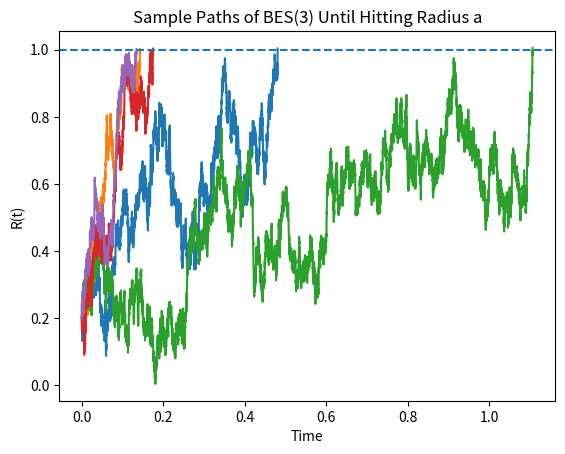
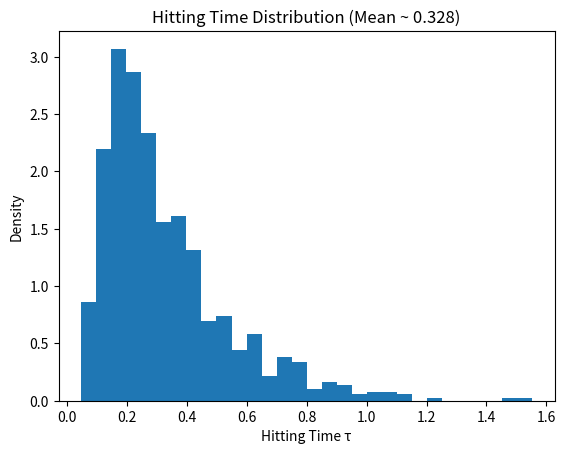
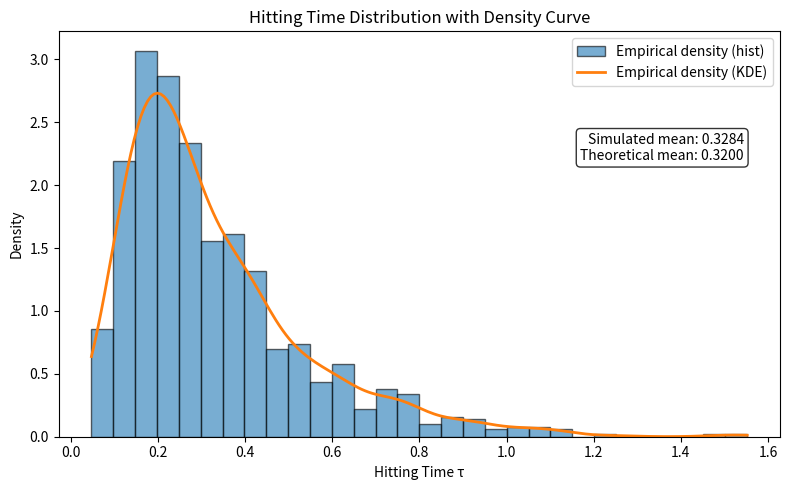

Write Python code to recreate these figures, in order.
# Reproduce BES(3) process applied to the narrow escape problem
# with full spherical simmetry (escape at a given radius)

# Theoretical mean for radial diffusion in 3D: E[tau] = (a^2 - R0^2) / 3*D
# Assume unit diffusion D=1 


import numpy as np
import matplotlib.pyplot as plt
from scipy.stats import gaussian_kde

# Simulation parameters
a = 1.0          # boundary radius
R0 = 0.2         # initial radius
dt = 1e-4        
max_steps = int(1e6)  # maximum number of steps
N = 1000         # number simulations (paths)

# Bessel(3) process until hiting the boundary
def simulate_hitting_time(R0, a, dt, max_steps):
    R = R0
    t = 0.0
    for _ in range(max_steps):
        if R >= a:
            return t
        # Euler-Maruyama step for BES(3): dR = 1/R dt + dW
        R += (1.0 / R) * dt + np.sqrt(dt) * np.random.randn()
        # Bessel must be positive
        
        if R <= 0:
            R = abs(R)
        t += dt
    return np.nan  # if the particle didn't reach the boundary we assume infinte time

# Run simulation for N paths
taus = np.array([simulate_hitting_time(R0, a, dt, max_steps) for _ in range(N)])
taus = taus[~np.isnan(taus)]
mean_tau_sim = np.mean(taus)

# Theoretical mean for radial diffusion in 3D: E[tau] = (a^2 - R0^2) / 3
mean_tau_theory = (a**2 - R0**2) / 3


### sample paths ###

# Plot sample paths
plt.figure()
for i in range(5):
    t_path = 0.0
    path = [R0]
    for _ in range(int(5*a**2/dt)):  # simulate for time ~5*a^2
        R = path[-1]
        if R >= a:
            break
        R += (1.0 / R) * dt + np.sqrt(dt) * np.random.randn()
        R = max(R, 1e-6)
        path.append(R)
        t_path += dt
    plt.plot(np.linspace(0, t_path, len(path)), path)
plt.axhline(a, linestyle='--')
plt.xlabel('Time')
plt.ylabel('R(t)')
plt.title('Sample Paths of BES(3) Until Hitting Radius a')
plt.show()



### only histogram ###

# Plot histogram of hitting times
plt.figure()
plt.hist(taus, bins=30, density=True)
plt.xlabel('Hitting Time τ')
plt.ylabel('Density')
plt.title(f'Hitting Time Distribution (Mean ~ {mean_tau_sim:.3f})')
plt.show()

# Print results
print(f"Simulated mean hitting time: {mean_tau_sim:.4f}")
print(f"Theoretical mean hitting time: {mean_tau_theory:.4f}")




### histogram and density curves ###

# Plot histogram + density curve
plt.figure(figsize=(8,5))
# 1) histogram (normalized)
counts, bins, patches = plt.hist(taus, bins=30, density=True, alpha=0.6,
                                 edgecolor='k', label='Empirical density (hist)')

# 2) kernel density estimate
kde = gaussian_kde(taus)
t_vals = np.linspace(bins[0], bins[-1], 200)
plt.plot(t_vals, kde(t_vals), lw=2, label='Empirical density (KDE)')

# 3) annotate means in the upper right
textstr = (
    f"Simulated mean: {mean_tau_sim:.4f}\n"
    f"Theoretical mean: {mean_tau_theory:.4f}"
)
# place a text box in upper right in axes coords
props = dict(boxstyle='round', facecolor='white', alpha=0.8)
plt.text(0.95, 0.75, textstr, transform=plt.gca().transAxes,
         fontsize=10, verticalalignment='top', horizontalalignment='right',
         bbox=props)

plt.xlabel('Hitting Time τ')
plt.ylabel('Density')
plt.title('Hitting Time Distribution with Density Curve')
plt.legend()
plt.tight_layout()
plt.show()
